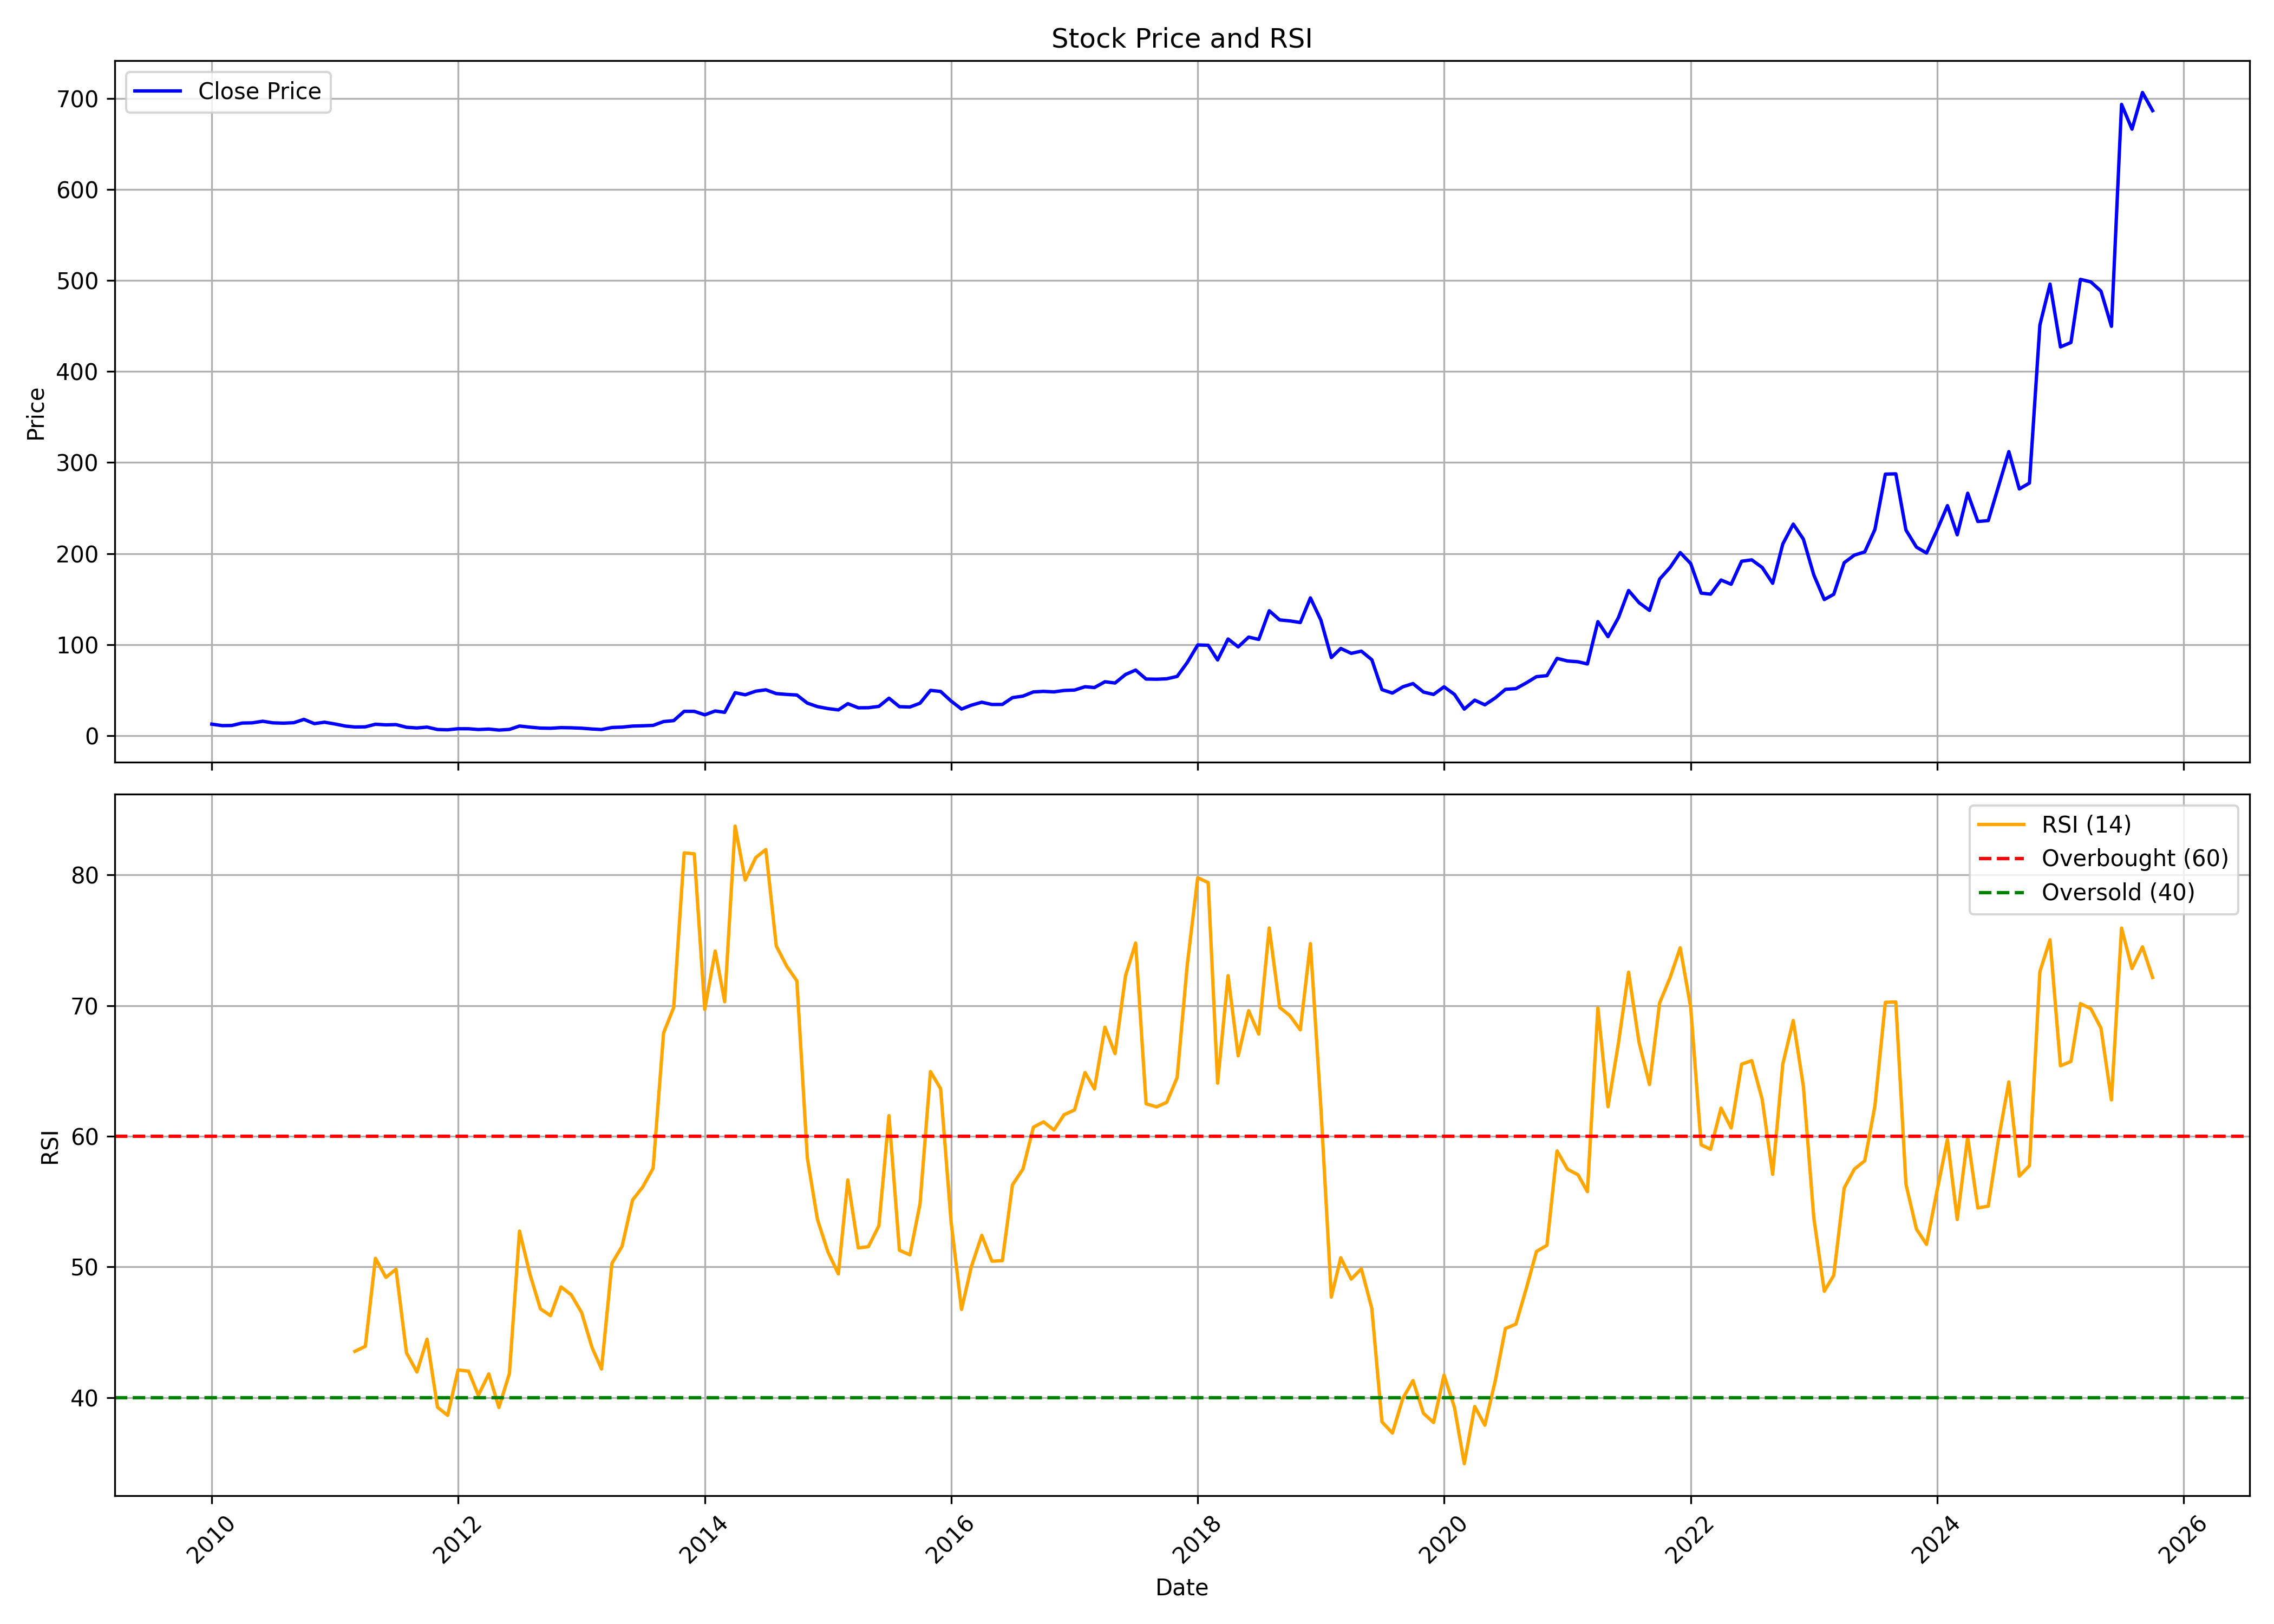

Values plotted in this chart, from the file beside it:
, date, symbol, open, high, low, close, volume, rsi
0, 2010-01-01, VIMTALABS, 12.75, 16.41, 12.19, 12.6, 5469736, 
1, 2010-02-01, VIMTALABS, 12.62, 12.98, 10.22, 10.97, 706748, 
2, 2010-03-01, VIMTALABS, 10.97, 12.86, 10.44, 11.12, 1855460, 
3, 2010-04-01, VIMTALABS, 11, 14.63, 11, 13.8, 3861956, 
4, 2010-05-01, VIMTALABS, 13.6, 14.89, 12.56, 14.03, 2155598, 
5, 2010-06-01, VIMTALABS, 14.16, 16.04, 12.83, 15.79, 2496142, 
6, 2010-07-01, VIMTALABS, 15.62, 17.84, 13.95, 14.03, 5467092, 
7, 2010-08-01, VIMTALABS, 13.69, 15.38, 13.46, 13.67, 2328998, 
8, 2010-09-01, VIMTALABS, 13.67, 15.34, 13.52, 14.18, 1512766, 
9, 2010-10-01, VIMTALABS, 14.69, 21.24, 14.16, 17.84, 9458480, 
10, 2010-11-01, VIMTALABS, 17.78, 18.17, 12.67, 13.17, 708864, 
11, 2010-12-01, VIMTALABS, 13.79, 16.31, 13.17, 14.73, 661628, 
12, 2011-01-01, VIMTALABS, 15.21, 15.28, 11.42, 12.78, 495056, 
13, 2011-02-01, VIMTALABS, 12.82, 13.35, 9.426, 10.48, 1586458, 
14, 2011-03-01, VIMTALABS, 10.3, 11.79, 8.768, 9.47, 1082176, 43.54
15, 2011-04-01, VIMTALABS, 9.36, 12.8, 9.36, 9.623, 1794406, 43.92
16, 2011-05-01, VIMTALABS, 9.426, 12.49, 8.856, 12.49, 2120076, 50.66
17, 2011-06-01, VIMTALABS, 13.02, 16.44, 11.09, 11.84, 10474214, 49.2
18, 2011-07-01, VIMTALABS, 12.32, 13.72, 10.54, 12.1, 1192214, 49.82
19, 2011-08-01, VIMTALABS, 12.28, 12.28, 8.22, 9.163, 427200, 43.43
20, 2011-09-01, VIMTALABS, 9.163, 12.56, 8.417, 8.417, 1283694, 41.96
21, 2011-10-01, VIMTALABS, 8.584, 9.453, 7.202, 9.342, 1313024, 44.47
22, 2011-11-01, VIMTALABS, 8.985, 9.364, 6.198, 6.711, 1987678, 39.26
23, 2011-12-01, VIMTALABS, 7.001, 7.803, 6.109, 6.377, 241054, 38.64
24, 2012-01-01, VIMTALABS, 6.22, 8.695, 6.22, 7.558, 579130, 42.12
25, 2012-02-01, VIMTALABS, 7.603, 8.316, 7.157, 7.514, 815516, 42.02
26, 2012-03-01, VIMTALABS, 7.581, 8.026, 6.577, 6.689, 547102, 40.18
27, 2012-04-01, VIMTALABS, 6.8, 8.584, 6.466, 7.179, 838854, 41.81
28, 2012-05-01, VIMTALABS, 7.157, 7.469, 5.975, 6.087, 656976, 39.24
29, 2012-06-01, VIMTALABS, 5.931, 7.402, 5.797, 6.822, 539626, 41.83
30, 2012-07-01, VIMTALABS, 6.912, 10.84, 6.912, 10.52, 2519378, 52.75
31, 2012-08-01, VIMTALABS, 10.35, 11.26, 9.141, 9.297, 689014, 49.44
32, 2012-09-01, VIMTALABS, 8.874, 9.676, 7.514, 8.272, 754220, 46.79
33, 2012-10-01, VIMTALABS, 8.071, 9.543, 8.026, 8.071, 482066, 46.27
34, 2012-11-01, VIMTALABS, 8.472, 10.03, 7.67, 8.785, 1092640, 48.47
35, 2012-12-01, VIMTALABS, 9.186, 9.275, 7.625, 8.584, 533162, 47.88
36, 2013-01-01, VIMTALABS, 8.472, 9.966, 7.179, 8.138, 756622, 46.51
37, 2013-02-01, VIMTALABS, 8.539, 8.963, 7.224, 7.246, 406544, 43.83
38, 2013-03-01, VIMTALABS, 7.135, 7.558, 6.51, 6.689, 329614, 42.19
39, 2013-04-01, VIMTALABS, 7.135, 9.074, 6.8, 8.941, 552708, 50.28
40, 2013-05-01, VIMTALABS, 8.941, 10.19, 8.472, 9.342, 355376, 51.58
41, 2013-06-01, VIMTALABS, 9.639, 10.47, 9.18, 10.47, 565776, 55.12
42, 2013-07-01, VIMTALABS, 9.96, 13.22, 9.639, 10.79, 1413644, 56.11
43, 2013-08-01, VIMTALABS, 10.88, 11.91, 10.42, 11.25, 401356, 57.55
44, 2013-09-01, VIMTALABS, 11.75, 15.93, 10.9, 15.45, 2095198, 67.91
45, 2013-10-01, VIMTALABS, 15.45, 20.65, 14.11, 16.48, 2847170, 69.86
46, 2013-11-01, VIMTALABS, 16.27, 28.27, 16.25, 26.69, 5958324, 81.7
47, 2013-12-01, VIMTALABS, 27.08, 27.49, 22.54, 26.67, 3238176, 81.62
48, 2014-01-01, VIMTALABS, 26.55, 27.06, 21.57, 22.84, 2992772, 69.72
49, 2014-02-01, VIMTALABS, 22.86, 27.77, 22.31, 27.06, 1825048, 74.18
50, 2014-03-01, VIMTALABS, 27.31, 28.32, 24.33, 25.59, 1035848, 70.3
51, 2014-04-01, VIMTALABS, 25.34, 50.95, 25.24, 47.14, 11443996, 83.75
52, 2014-05-01, VIMTALABS, 47.14, 61.46, 44.32, 44.84, 12842916, 79.61
53, 2014-06-01, VIMTALABS, 45.21, 51.68, 40.71, 48.81, 5886370, 81.33
54, 2014-07-01, VIMTALABS, 49.81, 56.77, 44.43, 50.32, 6475092, 81.95
55, 2014-08-01, VIMTALABS, 48.85, 49.88, 42.07, 46.16, 3130844, 74.57
56, 2014-09-01, VIMTALABS, 46.65, 57.9, 43.03, 45.25, 8935590, 73.02
57, 2014-10-01, VIMTALABS, 45.78, 47.7, 39.8, 44.62, 2114192, 71.9
58, 2014-11-01, VIMTALABS, 44.8, 46.25, 35.07, 35.71, 2348122, 58.35
59, 2014-12-01, VIMTALABS, 36.52, 36.95, 27.12, 31.85, 2261486, 53.64
... 130 more rows
